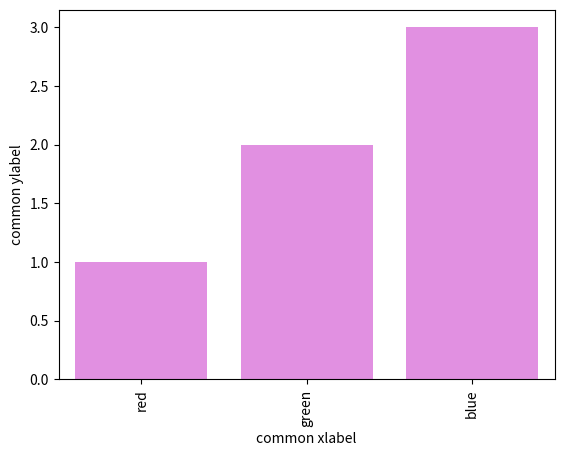

Write the Python code that produced this figure.
# -*- coding: utf-8 -*-
"""
Created on Tue Dec 10 09:41:01 2019

[redacted]
"""
print("Hello World!");

#import libraries
import numpy as np
import matplotlib.pyplot as plt
import pandas as pd


import pandas as pd
import seaborn as sns
import matplotlib.pyplot as plt

fake = pd.DataFrame({'cat': ['red', 'green', 'blue'], 'val': [1, 2, 3]})
# =============================================================================
# x=fake['cat']
# y=fake['val']
# plt.bar(x,y)
# =============================================================================
ax = sns.barplot(x = 'cat', y = 'val', 
              data = fake, 
              color = 'violet')
#plt.xlabel("common xlabel")
#plt.ylabel("common ylabel")
ax.set(xlabel='common xlabel', ylabel='common ylabel')
#ax.get_xticklabels() this is needed because of string labels are there
ax.set_xticklabels(ax.get_xticklabels(), rotation=90)
#ax.set(xlabel='common xlabel', ylabel='common ylabel', title='some title')
plt.show()





